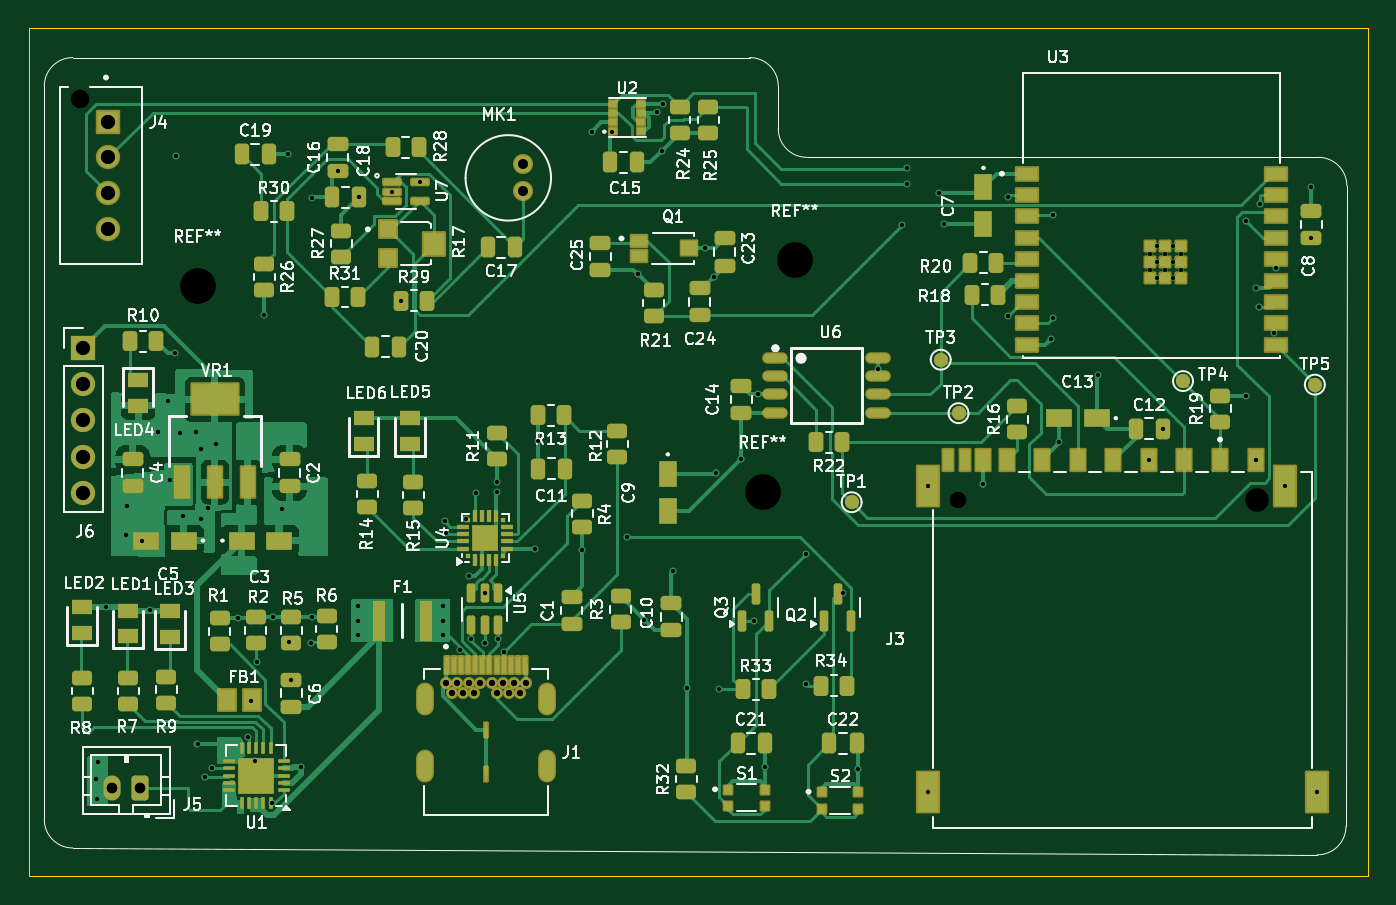
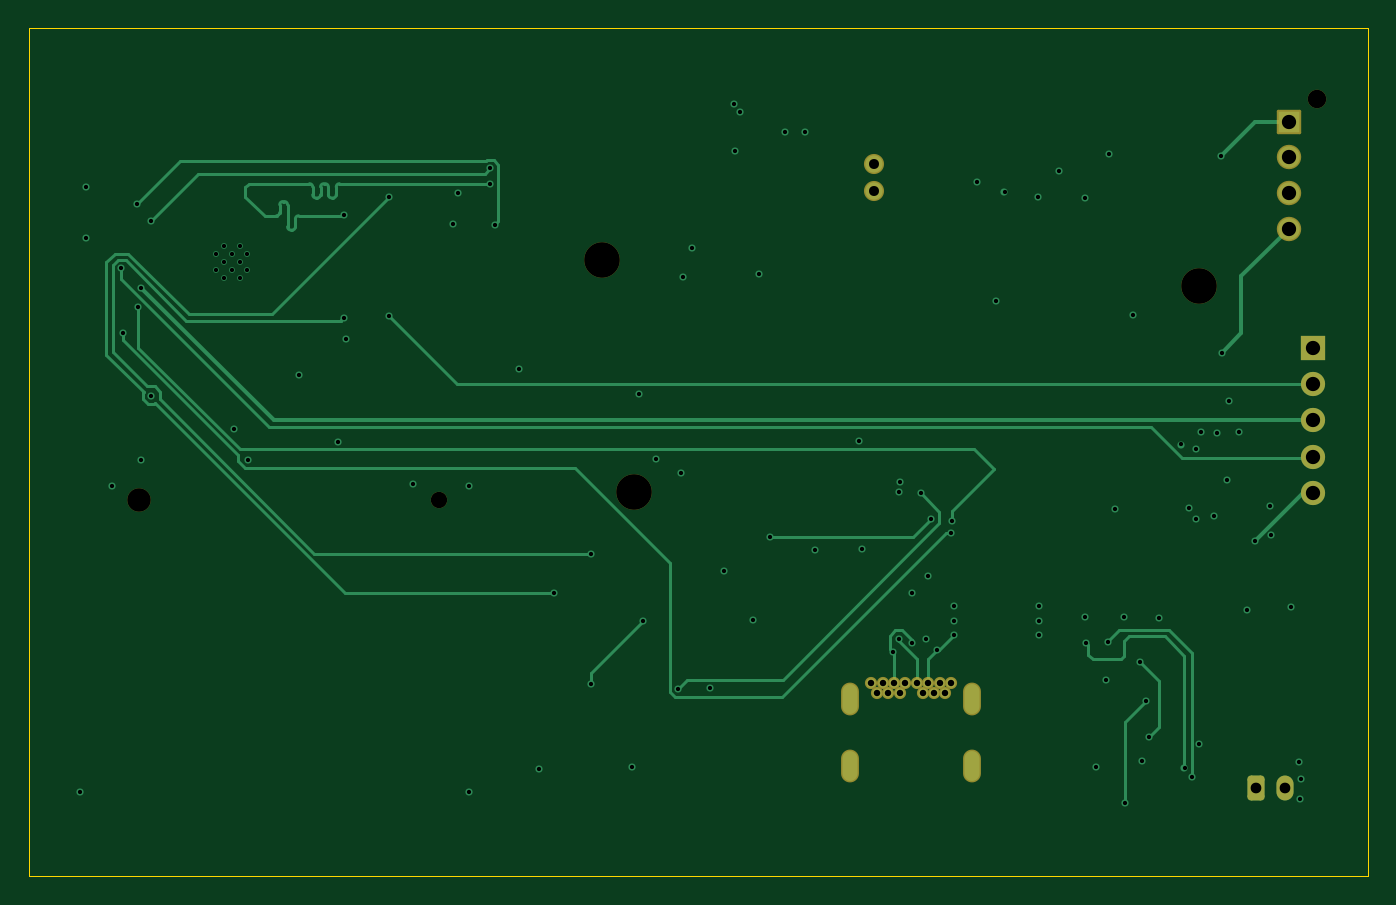
Circuit board: 13 layer files. Board 94.0 x 59.5 mm.
- bottom_copper: esp_32-CuBottom.gbr (17298 bytes)
- inner_copper: esp_32-CuIn1.gbr (113798 bytes)
- inner_copper: esp_32-CuIn2.gbr (97961 bytes)
- top_copper: esp_32-CuTop.gbr (83581 bytes)
- outline: esp_32-EdgeCuts.gbr (606 bytes)
- bottom_mask: esp_32-MaskBottom.gbr (2666 bytes)
- top_mask: esp_32-MaskTop.gbr (14980 bytes)
- drill: esp_32-NPTH.drl (620 bytes)
- drill: esp_32-PTH.drl (3366 bytes)
- paste: esp_32-PasteBottom.gbr (449 bytes)
- paste: esp_32-PasteTop.gbr (12510 bytes)
- bottom_silk: esp_32-SilkBottom.gbr (2676 bytes)
- top_silk: esp_32-SilkTop.gbr (169327 bytes)

=== bottom_copper: esp_32-CuBottom.gbr (17298 bytes, source omitted) ===
=== inner_copper: esp_32-CuIn1.gbr (113798 bytes, source omitted) ===
=== inner_copper: esp_32-CuIn2.gbr (97961 bytes, source omitted) ===
=== top_copper: esp_32-CuTop.gbr (83581 bytes, source omitted) ===
=== outline: esp_32-EdgeCuts.gbr ===
%TF.GenerationSoftware,KiCad,Pcbnew,9.0.3*%
%TF.CreationDate,2025-09-24T14:37:44+05:30*%
%TF.ProjectId,esp_32,6573705f-3332-42e6-9b69-6361645f7063,rev?*%
%TF.SameCoordinates,Original*%
%TF.FileFunction,Profile,NP*%
%FSLAX46Y46*%
G04 Gerber Fmt 4.6, Leading zero omitted, Abs format (unit mm)*
G04 Created by KiCad (PCBNEW 9.0.3) date 2025-09-24 14:37:44*
%MOMM*%
%LPD*%
G01*
G04 APERTURE LIST*
%TA.AperFunction,Profile*%
%ADD10C,0.050000*%
%TD*%
G04 APERTURE END LIST*
D10*
X107900000Y-80450000D02*
X201900000Y-80450000D01*
X201900000Y-139950000D01*
X107900000Y-139950000D01*
X107900000Y-80450000D01*
M02*

=== bottom_mask: esp_32-MaskBottom.gbr (2666 bytes, source withheld) ===
=== top_mask: esp_32-MaskTop.gbr (14980 bytes, source omitted) ===
=== drill: esp_32-NPTH.drl ===
M48
; DRILL file {KiCad 9.0.3} date 2025-09-24T14:37:44+0530
; FORMAT={-:-/ absolute / inch / decimal}
; #@! TF.CreationDate,2025-09-24T14:37:44+05:30
; #@! TF.GenerationSoftware,Kicad,Pcbnew,9.0.3
; #@! TF.FileFunction,NonPlated,1,4,NPTH
FMAT,2
INCH
; #@! TA.AperFunction,NonPlated,NPTH,ComponentDrill
T1C0.0453
; #@! TA.AperFunction,NonPlated,NPTH,ComponentDrill
T2C0.0512
; #@! TA.AperFunction,NonPlated,NPTH,ComponentDrill
T3C0.0650
; #@! TA.AperFunction,NonPlated,NPTH,ComponentDrill
T4C0.0984
%
G90
G05
T1
X6.8159Y-4.4705
T2
X4.3898Y-3.3622
T3
X7.6427Y-4.4705
T4
X4.7146Y-3.878
X6.2756Y-4.4469
X6.3642Y-3.8071
M30

=== drill: esp_32-PTH.drl ===
M48
; DRILL file {KiCad 9.0.3} date 2025-09-24T14:37:44+0530
; FORMAT={-:-/ absolute / inch / decimal}
; #@! TF.CreationDate,2025-09-24T14:37:44+05:30
; #@! TF.GenerationSoftware,Kicad,Pcbnew,9.0.3
; #@! TF.FileFunction,Plated,1,4,PTH
FMAT,2
INCH
; #@! TA.AperFunction,Plated,PTH,ViaDrill
T1C0.0118
; #@! TA.AperFunction,Plated,PTH,ComponentDrill
T2C0.0118
; #@! TA.AperFunction,Plated,PTH,ComponentDrill
T3C0.0177
; #@! TA.AperFunction,Plated,PTH,ComponentDrill
T4C0.0256
; #@! TA.AperFunction,Plated,PTH,ComponentDrill
T5C0.0276
; #@! TA.AperFunction,Plated,PTH,ComponentDrill
T6C0.0295
; #@! TA.AperFunction,Plated,PTH,ComponentDrill
T7C0.0394
%
G90
G05
T1
X4.435Y-5.2421
X4.437Y-5.2953
X4.439Y-5.1929
X4.4606Y-4.7657
X4.5157Y-4.5669
X4.5197Y-4.4862
X4.561Y-4.5827
X4.5827Y-4.7736
X4.6043Y-4.2835
X4.6339Y-4.1969
X4.6398Y-4.4154
X4.6535Y-4.063
X4.6555Y-3.5197
X4.6673Y-4.2854
X4.6752Y-4.5138
X4.7106Y-4.2815
X4.7146Y-5.1437
X4.7244Y-4.3307
X4.7244Y-4.5217
X4.7362Y-5.2343
X4.7441Y-4.4921
X4.7559Y-5.2106
X4.7657Y-4.3169
X4.8268Y-4.7972
X4.8543Y-5.124
X4.8622Y-5.0256
X4.874Y-5.1909
X4.88Y-4.9173
X4.8976Y-3.9587
X4.9193Y-5.3076
X4.9232Y-4.7943
X4.9469Y-4.4941
X4.9646Y-3.5138
X4.9686Y-4.8616
X4.9732Y-4.9665
X5.0Y-5.2067
X5.0276Y-4.8642
X5.0295Y-4.7943
X5.0315Y-3.6358
X5.1024Y-3.561
X5.1575Y-4.7638
X5.1575Y-4.8031
X5.1575Y-4.8425
X5.1614Y-3.6339
X5.2531Y-3.6181
X5.2766Y-3.9193
X5.3287Y-3.5925
X5.3937Y-4.7638
X5.3937Y-4.8031
X5.3937Y-4.8425
X5.3976Y-4.5295
X5.4016Y-4.561
X5.4391Y-4.8839
X5.4567Y-4.5236
X5.4646Y-4.6791
X5.4696Y-4.8532
X5.4843Y-4.4508
X5.5079Y-4.7269
X5.5079Y-4.8661
X5.5413Y-4.4193
X5.5433Y-4.4469
X5.5453Y-4.8543
X5.5602Y-4.8898
X5.6457Y-4.6043
X5.6545Y-4.3071
X5.7776Y-4.6083
X5.8031Y-3.4528
X5.8603Y-3.4548
X5.9016Y-4.5728
X5.9309Y-3.8467
X5.9487Y-4.8013
X5.9843Y-3.3996
X5.9966Y-3.5064
X6.0Y-3.376
X6.0276Y-4.6673
X6.066Y-4.9902
X6.1161Y-3.7753
X6.1407Y-3.8533
X6.1476Y-4.3957
X6.1555Y-4.9921
X6.2165Y-4.3575
X6.252Y-4.8051
X6.2618Y-4.1785
X6.2811Y-5.2087
X6.3953Y-4.6185
X6.3957Y-4.9783
X6.4988Y-4.7283
X6.5395Y-5.2146
X6.5945Y-4.1083
X6.6614Y-3.7106
X6.6732Y-3.5531
X6.6732Y-3.5965
X6.7313Y-4.4311
X6.7313Y-5.2776
X6.7638Y-3.622
X6.7756Y-3.7067
X6.8858Y-4.4272
X6.9528Y-3.6319
X6.9528Y-3.9626
X7.0728Y-4.0256
X7.0787Y-3.6831
X7.0787Y-3.9665
X7.0951Y-4.3091
X7.2008Y-4.124
X7.3425Y-4.3602
X7.3809Y-4.2736
X7.6102Y-3.6988
X7.6112Y-4.1821
X7.6378Y-3.8839
X7.6378Y-4.3602
X7.6468Y-3.9362
X7.6492Y-3.6512
X7.687Y-4.0079
X7.6929Y-3.8307
X7.7195Y-4.4311
X7.7913Y-3.6043
X7.7913Y-3.7461
X7.8061Y-5.2776
T2
X7.3445Y-3.7913
X7.3445Y-3.8346
X7.3661Y-3.7697
X7.3661Y-3.813
X7.3661Y-3.8563
X7.3878Y-3.7913
X7.3878Y-3.8346
X7.4094Y-3.7697
X7.4094Y-3.813
X7.4094Y-3.8563
X7.4311Y-3.7913
X7.4311Y-3.8346
T3
X5.4008Y-4.9744
X5.4165Y-5.0024
X5.4323Y-4.9744
X5.448Y-5.0024
X5.4638Y-4.9744
X5.4795Y-5.0024
X5.4953Y-4.9744
X5.5268Y-4.9744
X5.5425Y-5.0024
X5.5583Y-4.9744
X5.574Y-5.0024
X5.5898Y-4.9744
X5.6055Y-5.0024
X5.6213Y-4.9744
T5
X5.6125Y-3.5429
X5.6125Y-3.6177
T6
X4.4783Y-5.2657
X4.5571Y-5.2657
T7
X4.3996Y-4.0504
X4.3996Y-4.1504
X4.3996Y-4.2504
X4.3996Y-4.3504
X4.3996Y-4.4504
X4.4685Y-3.4252
X4.4685Y-3.5236
X4.4685Y-3.622
X4.4685Y-3.7205
T4
G00X5.3429Y-5.0079
M15
G01X5.3429Y-5.0315
M16
G05
G00X5.3429Y-5.1941
M15
G01X5.3429Y-5.2177
M16
G05
G00X5.6791Y-5.0079
M15
G01X5.6791Y-5.0315
M16
G05
G00X5.6791Y-5.1941
M15
G01X5.6791Y-5.2177
M16
G05
M30

=== paste: esp_32-PasteBottom.gbr ===
%TF.GenerationSoftware,KiCad,Pcbnew,9.0.3*%
%TF.CreationDate,2025-09-24T14:37:44+05:30*%
%TF.ProjectId,esp_32,6573705f-3332-42e6-9b69-6361645f7063,rev?*%
%TF.SameCoordinates,Original*%
%TF.FileFunction,Paste,Bot*%
%TF.FilePolarity,Positive*%
%FSLAX46Y46*%
G04 Gerber Fmt 4.6, Leading zero omitted, Abs format (unit mm)*
G04 Created by KiCad (PCBNEW 9.0.3) date 2025-09-24 14:37:44*
%MOMM*%
%LPD*%
G01*
G04 APERTURE LIST*
G04 APERTURE END LIST*
M02*

=== paste: esp_32-PasteTop.gbr (12510 bytes, source omitted) ===
=== bottom_silk: esp_32-SilkBottom.gbr (2676 bytes, source withheld) ===
=== top_silk: esp_32-SilkTop.gbr (169327 bytes, source omitted) ===
